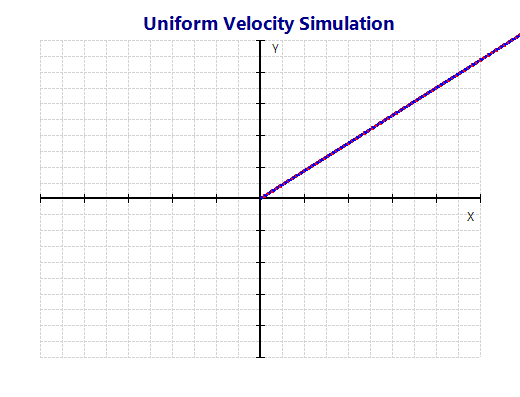

The file beside this chart, header and first rows:
Step, Time, Position
0, 0, 0
1, 0.1, 2
2, 0.2, 4
3, 0.3, 6
4, 0.4, 8
5, 0.5, 10
6, 0.6, 12
7, 0.7, 14
8, 0.8, 16
9, 0.9, 18
10, 1, 20
11, 1.1, 22
12, 1.2, 24
13, 1.3, 26
14, 1.4, 28
15, 1.5, 30
16, 1.6, 32
17, 1.7, 34
18, 1.8, 36
19, 1.9, 38
20, 2, 40
21, 2.1, 42
22, 2.2, 44
23, 2.3, 46
24, 2.4, 48
25, 2.5, 50
26, 2.6, 52
27, 2.7, 54
28, 2.8, 56
29, 2.9, 58
30, 3, 60
31, 3.1, 62
32, 3.2, 64
33, 3.3, 66
34, 3.4, 68
35, 3.5, 70
36, 3.6, 72
37, 3.7, 74
38, 3.8, 76
39, 3.9, 78
40, 4, 80
41, 4.1, 82
42, 4.2, 84
43, 4.3, 86
44, 4.4, 88
45, 4.5, 90
46, 4.6, 92
47, 4.7, 94
48, 4.8, 96
49, 4.9, 98
50, 5, 100
51, 5.1, 102
52, 5.2, 104
53, 5.3, 106
54, 5.4, 108
55, 5.5, 110
56, 5.6, 112
57, 5.7, 114
58, 5.8, 116
59, 5.9, 118
... 41 more rows
